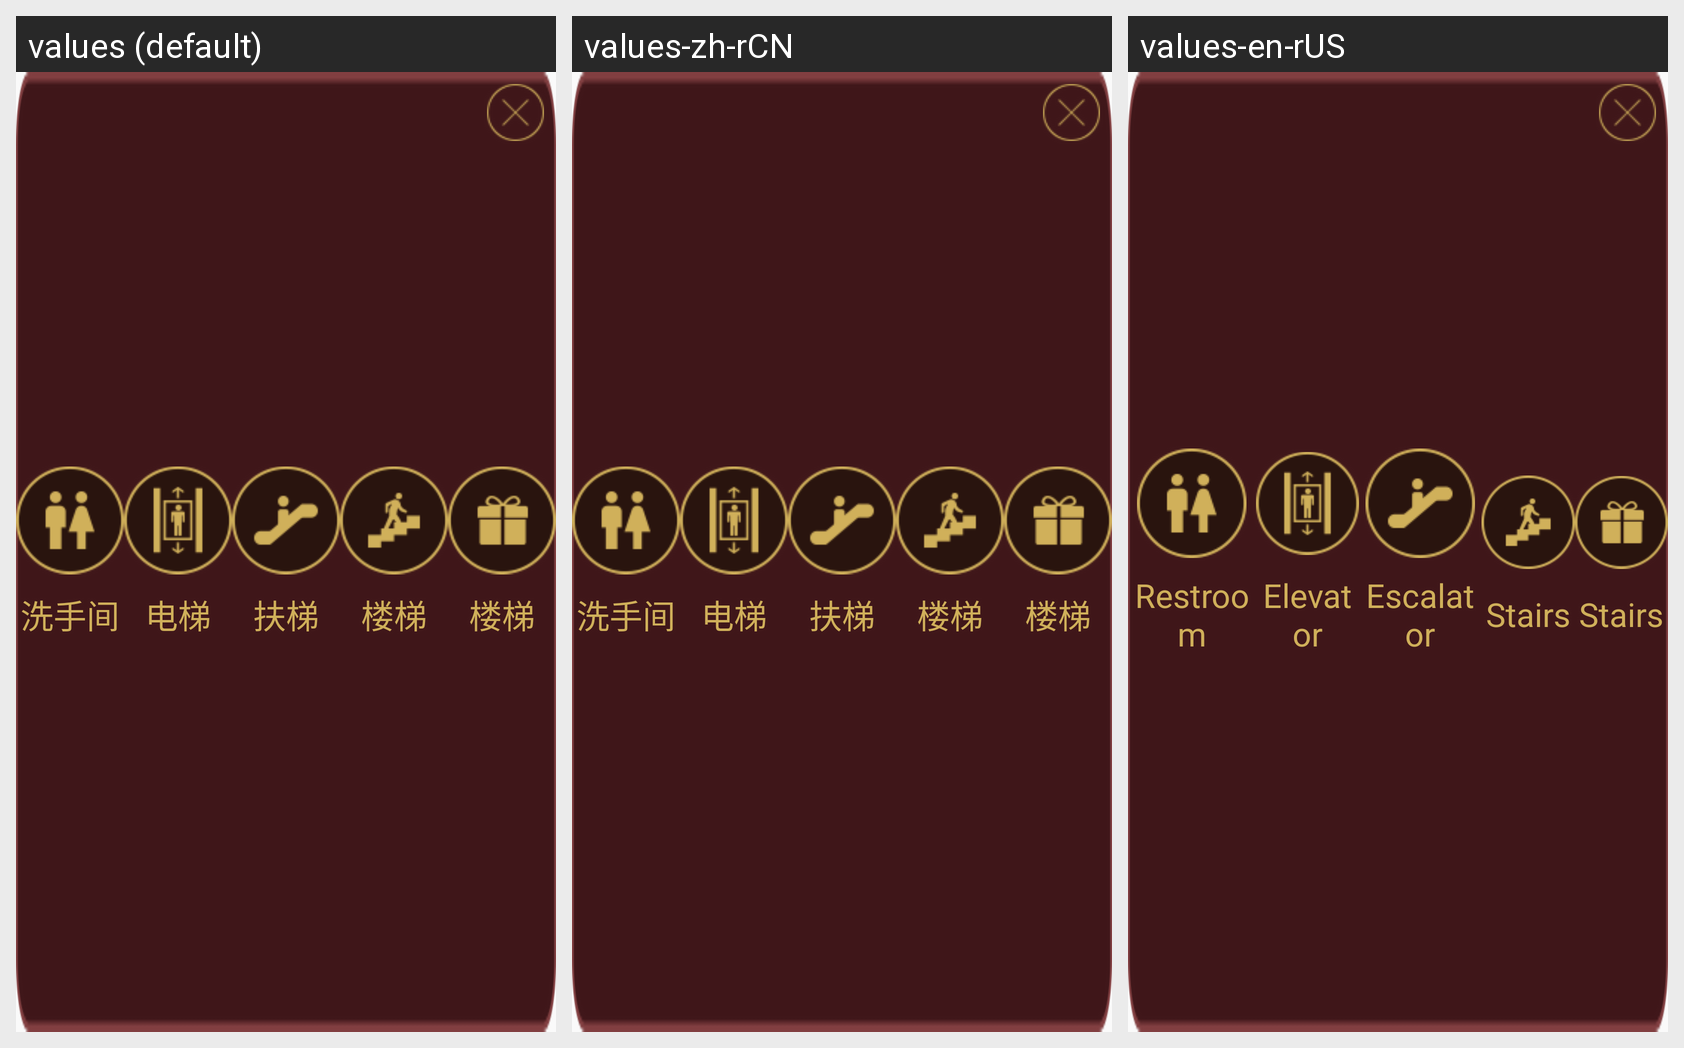

The Android screen above is rendered under several locales of the same app. Produce the string resources it draws, with the default and per-locale values.
Android screen res/layout/dialog_divice.xml rendered under 3 locales, left to right: values (default), values-zh-rCN, values-en-rUS. Device: Nexus 5 (rendered at 1080×1920; each locale shown at half size, 540×960, under a caption strip naming it); theme Theme.AppCompat.Light.NoActionBar.
Strings drawn on this screen, with the default value and each locale's value (text and hints the layout hard-codes, and strings that could not be matched under every locale, appear in the picture but are not listed):

bathroom
  values: 洗手间
  values-zh-rCN: 洗手间
  values-en-rUS: Restroom

elevator
  values: 电梯
  values-zh-rCN: 电梯
  values-en-rUS: Elevator

escalator
  values: 扶梯
  values-zh-rCN: 扶梯
  values-en-rUS: Escalator

stairs
  values: 楼梯
  values-zh-rCN: 楼梯
  values-en-rUS: Stairs
